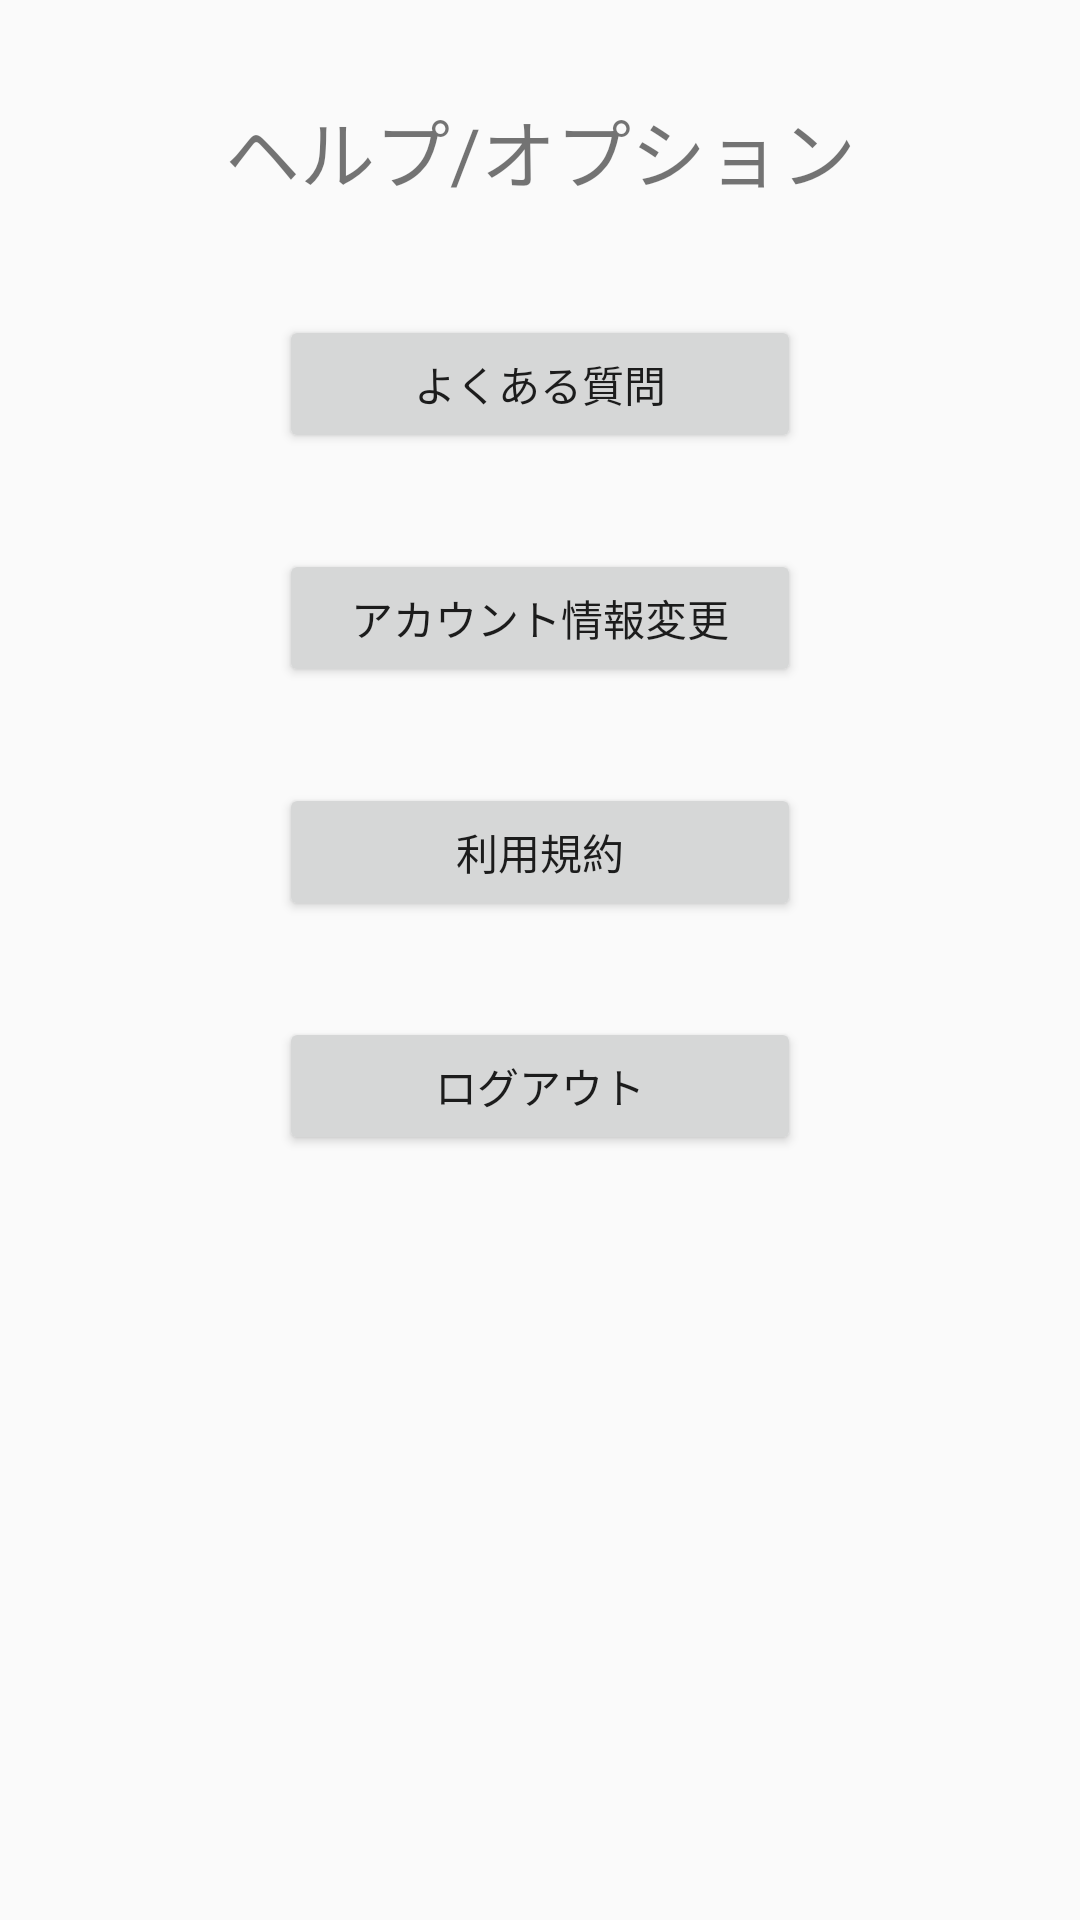

Android layout source for this screen:
<!-- AndroidManifest.xml: application theme AppTheme -->
<!-- res/layout/activity_help.xml -->
<?xml version="1.0" encoding="utf-8"?>

<android.support.constraint.ConstraintLayout xmlns:android="http://schemas.android.com/apk/res/android"
    xmlns:app="http://schemas.android.com/apk/res-auto"
    xmlns:tools="http://schemas.android.com/tools"
    android:layout_width="match_parent"
    android:layout_height="match_parent"
    tools:context="com.funney.funney_android.Help">

    <Button
        android:id="@+id/button10"
        android:layout_width="174dp"
        android:layout_height="46dp"
        android:text="よくある質問"
        android:layout_marginTop="32dp"
        app:layout_constraintTop_toBottomOf="@+id/textView"
        android:layout_marginRight="8dp"
        app:layout_constraintRight_toRightOf="parent"
        android:layout_marginLeft="8dp"
        app:layout_constraintLeft_toLeftOf="parent" />

    <Button
        android:id="@+id/button9"
        android:layout_width="174dp"
        android:layout_height="46dp"
        android:text="アカウント情報変更"
        android:layout_marginTop="32dp"
        app:layout_constraintTop_toBottomOf="@+id/button10"
        android:layout_marginRight="8dp"
        app:layout_constraintRight_toRightOf="parent"
        android:layout_marginLeft="8dp"
        app:layout_constraintLeft_toLeftOf="parent" />

    <Button
        android:id="@+id/button8"
        android:layout_width="174dp"
        android:layout_height="46dp"
        android:text="利用規約"
        android:layout_marginTop="32dp"
        app:layout_constraintTop_toBottomOf="@+id/button9"
        android:layout_marginRight="8dp"
        app:layout_constraintRight_toRightOf="parent"
        android:layout_marginLeft="8dp"
        app:layout_constraintLeft_toLeftOf="parent" />

    <Button
        android:id="@+id/button"
        android:layout_width="174dp"
        android:layout_height="46dp"
        android:text="ログアウト"
        android:layout_marginTop="32dp"
        app:layout_constraintTop_toBottomOf="@+id/button8"
        android:layout_marginRight="8dp"
        app:layout_constraintRight_toRightOf="parent"
        android:layout_marginLeft="8dp"
        app:layout_constraintLeft_toLeftOf="parent" />

    <TextView
        android:id="@+id/textView"
        android:layout_width="wrap_content"
        android:layout_height="41dp"
        android:text="ヘルプ/オプション"
        android:textSize="25dp"
        app:layout_constraintTop_toTopOf="parent"
        android:layout_marginTop="32dp"
        android:layout_marginLeft="8dp"
        app:layout_constraintLeft_toLeftOf="parent"
        android:layout_marginRight="8dp"
        app:layout_constraintRight_toRightOf="parent" />
</android.support.constraint.ConstraintLayout>
<!-- resources referenced by this layout -->
<resources>
  <style name="AppTheme" parent="Theme.AppCompat.Light.DarkActionBar">
          
          <item name="colorPrimary">@color/colorPrimary</item>
          <item name="colorPrimaryDark">@color/colorPrimaryDark</item>
          <item name="colorAccent">@color/colorAccent</item>
      </style>
  <color name="colorPrimary">#F3A033</color>
  <color name="colorPrimaryDark">#F3A033</color>
  <color name="colorAccent">#F3A033</color>
</resources>
